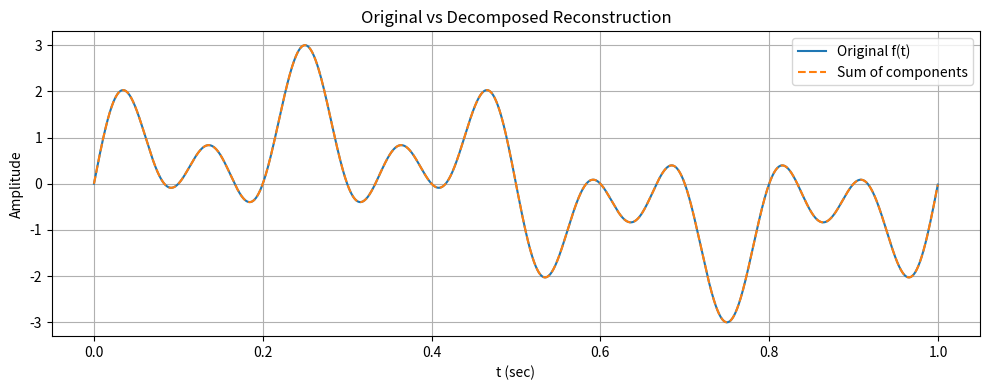
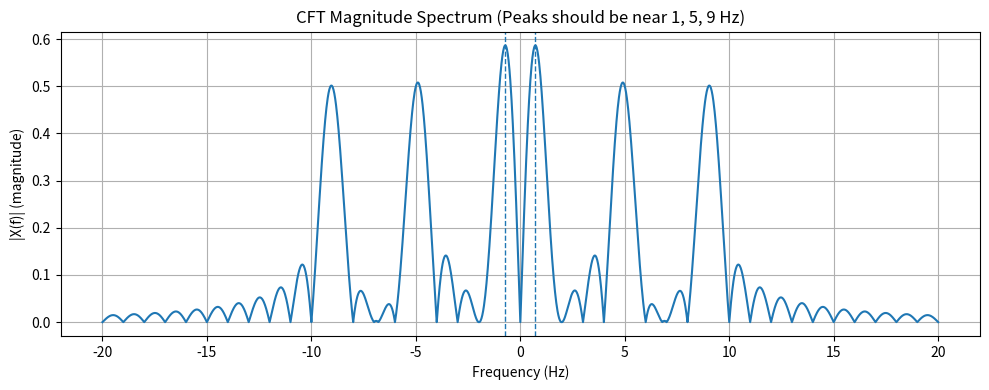

The matplotlib source for these figures, in order:
import numpy as np
import matplotlib.pyplot as plt

# =====================================================
# Abstract Base Class for Continuous-Time Signals
# =====================================================
class ContinuousSignal:
    """
    Abstract base class for all continuous-time signals.
    Every signal must be defined over a time axis t.
    """

    def __init__(self, t):
        self.t = t

    def values(self):
        """
        Returns the signal values evaluated over time axis t.
        Must be implemented by subclasses.
        """

        return np.zeros_like(self.t)
        

    def plot(self, title="Signal"):
        """
        Plot the signal in the time domain.
        """
        plt.figure(figsize=(10, 4))
        plt.plot(self.t, self.values())
        plt.xlabel("Time (t)")
        plt.ylabel("Amplitude")
        plt.title(title)
        plt.grid(True)
        plt.show()


# =====================================================
# Signal Generator Class
# =====================================================
class SignalGenerator(ContinuousSignal):
    """
    Generates various continuous-time signals.
    Each method returns a numpy array of signal samples.
    """

    def sine(self, amplitude, frequency):
        """Generate a sine wave."""
        return amplitude*np.sin(2*np.pi*frequency*self.t)

    def cosine(self, amplitude, frequency):
        """Generate a cosine wave."""
        return amplitude*np.cos(2*np.pi*frequency*self.t)

    def square(self, amplitude, frequency):
        """Generate a square wave using sign of sine."""
        return amplitude* np.sign(np.sin(2*np.pi*frequency*self.t))

    def sawtooth(self, amplitude, frequency):
        """Generate a sawtooth wave."""
        return amplitude*2*((frequency*self.t)-np.floor(0.5+frequency*self.t))

    def triangle(self, amplitude, frequency):
        """Generate a triangle wave."""
        return (2*amplitude/np.pi)*np.arcsin(np.sin(2*np.pi*frequency*self.t))

    def cubic(self, coefficient):
        """Generate a cubic polynomial signal."""
        return coefficient*self.t**3

    def parabolic(self, coefficient):
        """Generate a parabolic signal."""
        return coefficient*self.t**2

    def rectangular(self, width):
        """Generate a rectangular window centered at t=0."""
        return np.where(np.abs(self.t)<=(width/2),1,0)

    def pulse(self, start, end):
        """Generate a finite pulse active between start and end."""
        return np.where((self.t>=start) & (self.t<=end),1,0)


# =====================================================
# Composite Signal Class
# =====================================================
class CompositeSignal(ContinuousSignal):
    """
    Combines multiple signals into a single composite signal.
    """

    def __init__(self, t):
        super().__init__(t)
        self.components = []

    def add_component(self, signal):
        """
        Add a signal component to the composite signal.
        """
        self.components.append(signal)

    def values(self):
        """
        Sum all signal components.
        """
        x=np.zeros_like(self.t)
        for s in self.components:
            x+=s

        return x            


# =====================================================
# Continuous Fourier Transform Analyzer
# =====================================================
class CFTAnalyzer:
    """
    Computes the Continuous Fourier Transform (CFT)
    using numerical integration (np.trapz).
    """

    def __init__(self, signal, t, frequencies):
        self.signal = signal
        self.t = t
        self.frequencies = frequencies

    def compute_cft(self):
        """
        Compute real and imaginary parts of the CFT.
        """

        y=self.signal.values() #x(t)
        real_parts=[]
        im_parts=[]

        for f in self.frequencies:
            r= np.trapezoid(y*np.cos(2*np.pi*f*self.t),self.t)
            i= -np.trapezoid(y*np.sin(2*np.pi*f*self.t),self.t)
            real_parts.append(r)
            im_parts.append(i)

        return np.array(real_parts),np.array(im_parts)

    def plot_spectrum(self):
        """
        Plot magnitude spectrum of the signal.
        """
        real, img=self.compute_cft()
        magnitude=np.sqrt(real**2 + img**2)
        plt.figure(figsize=(10,4))
        plt.plot(self.frequencies, magnitude)
        plt.title("Magnitude Spectrum")
        plt.xlabel("Frequency (Hz)")
        plt.ylabel("Magnitude")
        plt.grid(True)
        plt.show()
        return magnitude


# =====================================================
# Inverse Continuous Fourier Transform
# =====================================================
class InverseCFT:
    """
    Reconstructs time-domain signal using ICFT.
    """

    def __init__(self, spectrum, frequencies, t):
        self.spectrum = spectrum
        self.frequencies = frequencies
        self.t = t

    def reconstruct(self):
        """
        Perform inverse CFT using numerical integration.
        """
        real=self.spectrum[0]
        img=self.spectrum[1]

        reconstruct=[]
        for ti in self.t:
            x=np.trapezoid(real*np.cos(2*np.pi*self.frequencies*ti),self.frequencies) - np.trapezoid(img*np.sin(2*np.pi*self.frequencies*ti),self.frequencies)

            reconstruct.append(x)


        return np.array(reconstruct)



class OriginalSignal(ContinuousSignal):
    def values(self):
        t = self.t
        return 2*np.sin(14*np.pi*t) - np.sin(2*np.pi*t) * (4*np.sin(2*np.pi*t)*np.sin(14*np.pi*t) - 1)


class DecomposedSignal(ContinuousSignal):
    def values(self):
        t = self.t
        # f(t) = sin(2πt) + sin(10πt) + sin(18πt)
        return np.sin(2*np.pi*t) + np.sin(10*np.pi*t) + np.sin(18*np.pi*t)

t = np.linspace(0, 1, 5000, endpoint=False)

gen = SignalGenerator(t)

original = CompositeSignal(t)
original.add_component(gen.sine(2,7))
original.add_component(gen.sine(-1,1)*((gen.sine(4,1)*gen.sine(1,7))-1))


# -----------------------------
# Time axis (choose 1 second so 1,5,9 Hz fit integer cycles)
# -----------------------------


orig = original
decomp = DecomposedSignal(t)

x_orig = orig.values()
x_decomp = decomp.values()

# -----------------------------
# Plot time-domain signals
# -----------------------------
plt.figure(figsize=(10, 4))
plt.plot(t, x_orig, label="Original f(t)", linewidth=1.5)
plt.plot(t, x_decomp, "--", label="Sum of components", linewidth=1.5)
plt.xlabel("t (sec)")
plt.ylabel("Amplitude")
plt.title("Original vs Decomposed Reconstruction")
plt.legend()
plt.grid(True)
plt.tight_layout()

# -----------------------------
# Compute CFT magnitude using your CFTAnalyzer (numerical integration)
# -----------------------------
freqs = np.linspace(-20, 20, 2001)  # 0 to 20 Hz (step 0.01 Hz)
analyzer = CFTAnalyzer(orig, t, freqs)
realX, imagX = analyzer.compute_cft()
mag = np.sqrt(realX**2 + imagX**2)

# Find top 3 peak frequencies (simple approach)
# take top 10, then filter unique-ish peaks
top_idx = np.argsort(mag)[-10:][::-1]
peaks = []
for i in top_idx:
    f = freqs[i]
    if all(abs(f - pf) > 0.2 for pf in peaks):  # avoid near-duplicates
        peaks.append(f)
    if len(peaks) == 3:
        break

print("Estimated dominant frequencies (Hz):", peaks)

# Plot magnitude spectrum
plt.figure(figsize=(10, 4))
plt.plot(freqs, mag, linewidth=1.5)
for pf in peaks:
    plt.axvline(pf, linestyle="--", linewidth=1)
plt.xlabel("Frequency (Hz)")
plt.ylabel("|X(f)| (magnitude)")
plt.title("CFT Magnitude Spectrum (Peaks should be near 1, 5, 9 Hz)")
plt.grid(True)
plt.tight_layout()

plt.show()
